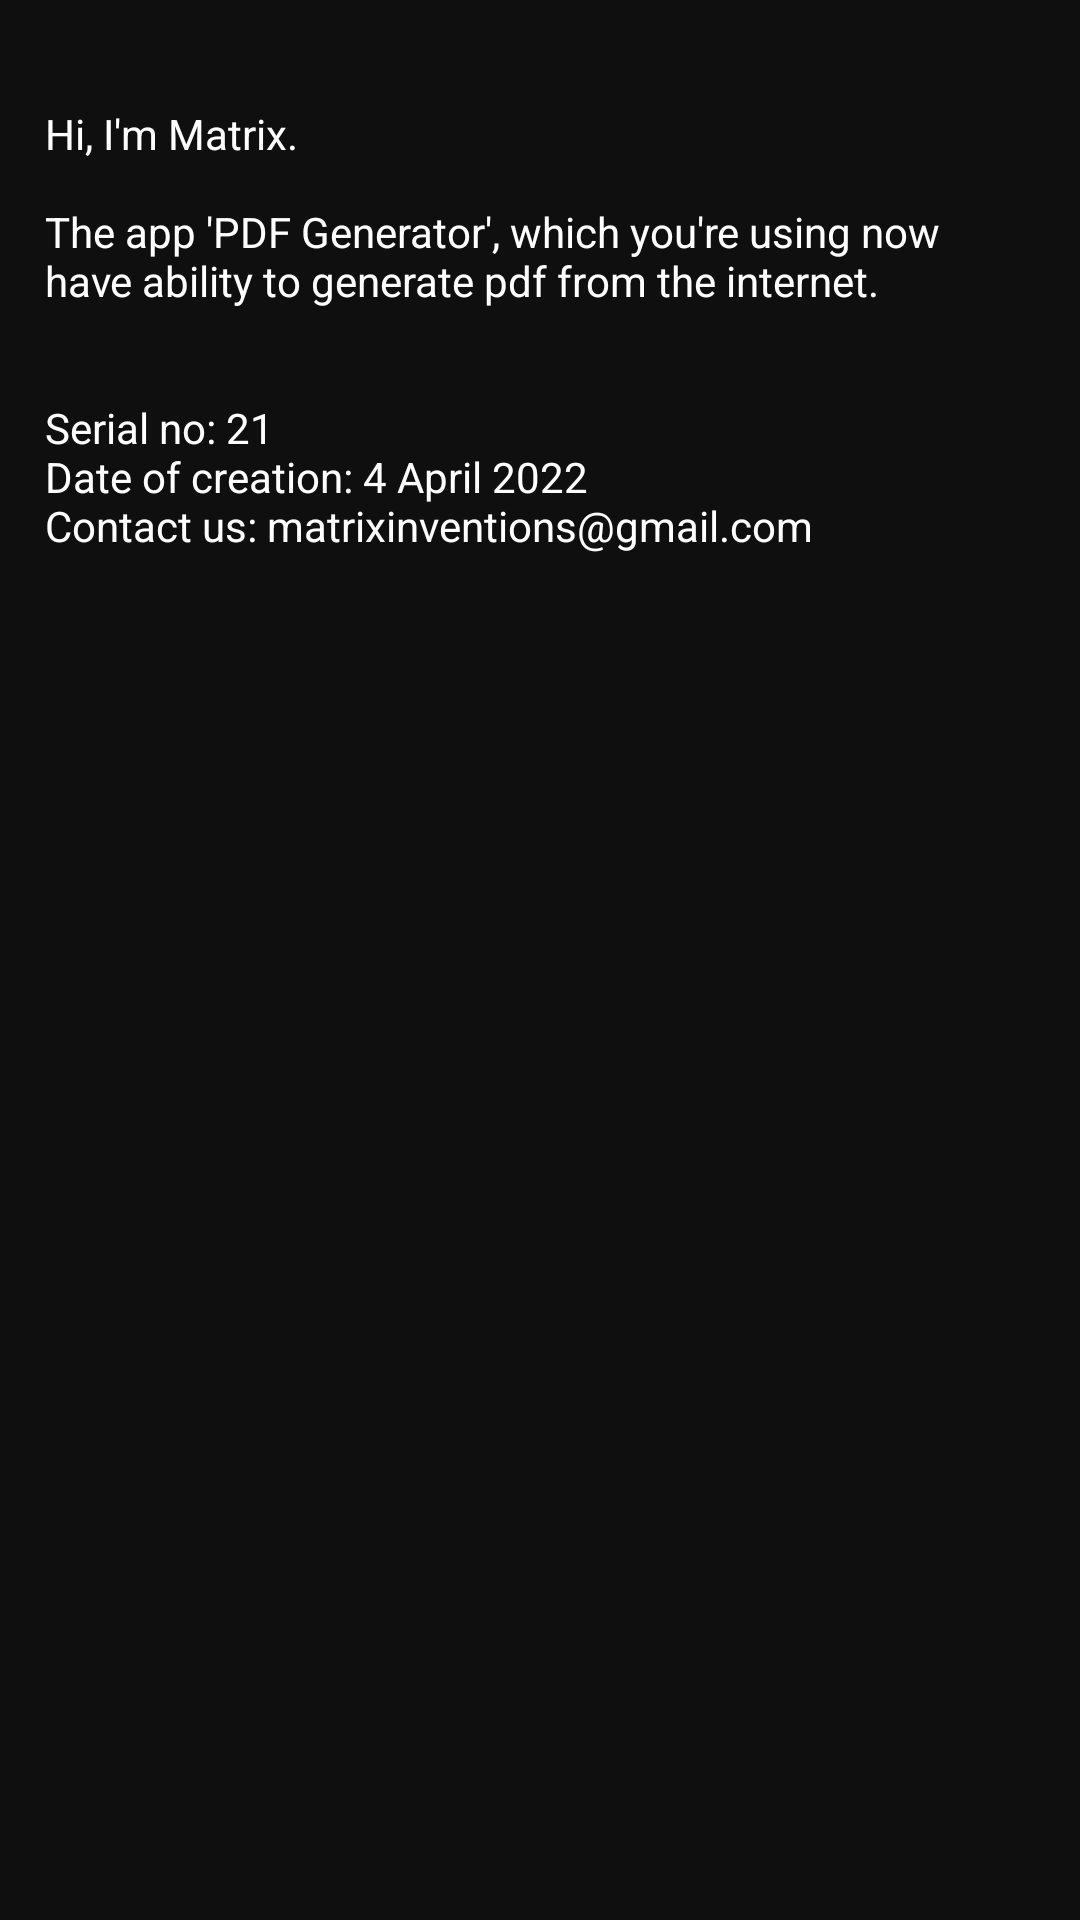

The Android layout XML behind this screen, and the referenced resources:
<!-- AndroidManifest.xml: application theme Theme.PDFGenerator -->
<!-- res/layout/activity_about.xml -->
<?xml version="1.0" encoding="utf-8"?>
<androidx.constraintlayout.widget.ConstraintLayout xmlns:android="http://schemas.android.com/apk/res/android"
    xmlns:app="http://schemas.android.com/apk/res-auto"
    xmlns:tools="http://schemas.android.com/tools"
    android:layout_width="match_parent"
    android:layout_height="match_parent"
    android:background="@color/mainColor1"
    tools:context=".AboutActivity">

    <ScrollView
        android:layout_width="match_parent"
        android:layout_height="match_parent"
        android:layout_margin="5dp"
        app:layout_constraintBottom_toBottomOf="parent"
        app:layout_constraintEnd_toEndOf="parent"
        app:layout_constraintHorizontal_bias="0.5"
        app:layout_constraintStart_toStartOf="parent"
        app:layout_constraintTop_toTopOf="parent"
        tools:ignore="SpeakableTextPresentCheck">

        <LinearLayout
            android:layout_width="match_parent"
            android:layout_height="wrap_content"
            android:orientation="vertical" >

            <TextView
                android:id="@+id/textView3"
                android:layout_width="match_parent"
                android:layout_height="wrap_content"
                android:layout_gravity="center"
                android:layout_marginTop="20dp"
                android:padding="10dp"
                android:text="@string/about_app"
                android:textColor="@color/white" />
        </LinearLayout>
    </ScrollView>
</androidx.constraintlayout.widget.ConstraintLayout>
<!-- resources referenced by this layout -->
<resources>
  <color name="mainColor1">#0F0F0F</color>
  <color name="white">#FFFFFFFF</color>
  <string name="about_app">Hi, I\'m Matrix.\n\nThe app \'PDF Generator\', which you\'re using now have ability to generate pdf from the internet.\n\n\nSerial no: 21\nDate of creation: 4 April 2022\nContact us: matrixinventions@gmail.com</string>
  <style name="Theme.PDFGenerator" parent="Theme.MaterialComponents.DayNight.DarkActionBar">
          
          <item name="colorPrimary">@color/purple_500</item>
          <item name="colorPrimaryVariant">@color/purple_700</item>
          <item name="colorOnPrimary">@color/white</item>
          
          <item name="colorSecondary">@color/teal_200</item>
          <item name="colorSecondaryVariant">@color/teal_700</item>
          <item name="colorOnSecondary">@color/black</item>
          
          <item name="android:statusBarColor" tools:targetApi="l">@color/statusBarColor</item>
          <item name="toolbarStyle">@style/ToolbarStyle</item>
          
      </style>
  <color name="purple_500">#FF6200EE</color>
  <color name="purple_700">#FF3700B3</color>
  <color name="teal_200">#FF03DAC5</color>
  <color name="teal_700">#FF018786</color>
  <color name="black">#FF000000</color>
  <color name="statusBarColor">#0A0A0A</color>
  <style name="ToolbarStyle" parent="Widget.AppCompat.Toolbar">
          <item name="android:background">@drawable/toolbar_background</item>
      </style>
  <!-- drawable toolbar_background (drawable) -->
  <?xml version="1.0" encoding="utf-8"?>
  <shape xmlns:android="http://schemas.android.com/apk/res/android">
  
  
     <solid
         android:color="@color/toolbarColor"/>
  </shape>
  <color name="toolbarColor">#222527</color>
</resources>
